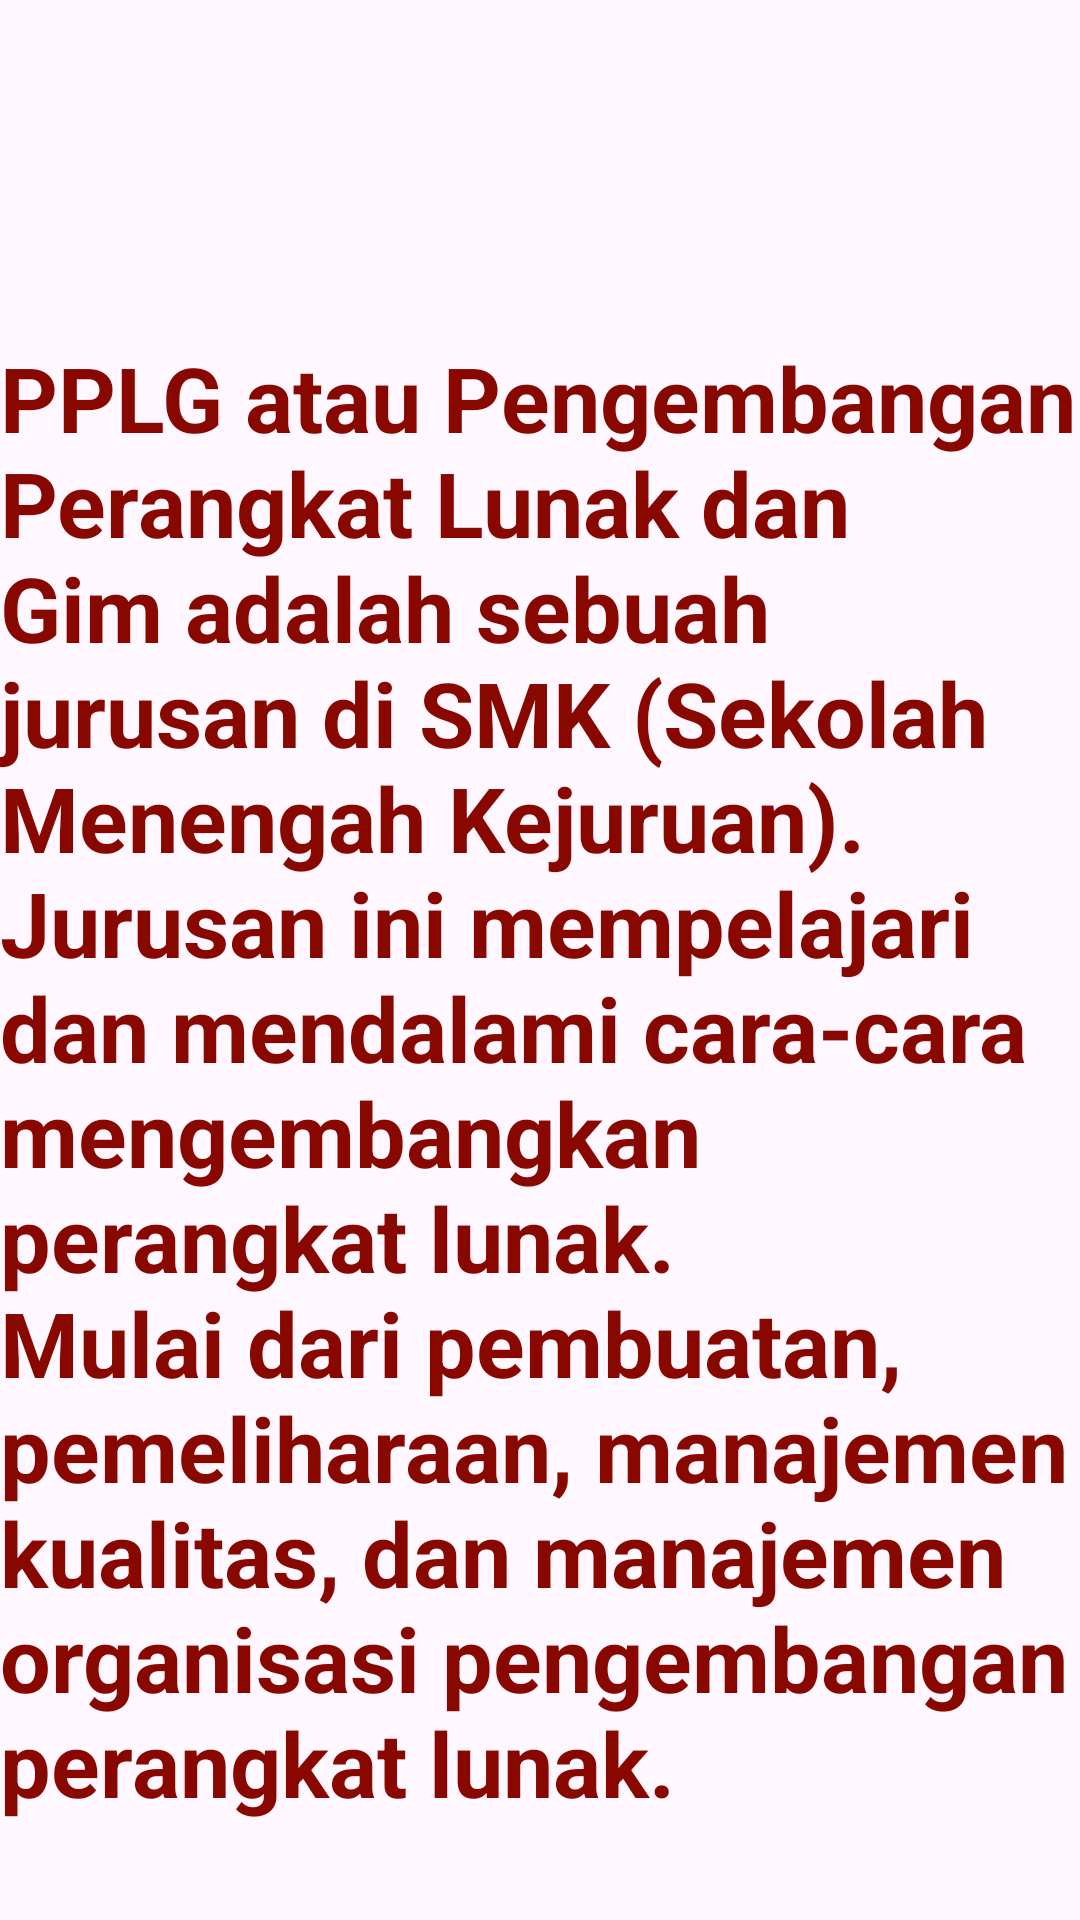

Android layout source for this screen:
<!-- AndroidManifest.xml: application theme Theme.TABVIEW -->
<!-- res/layout/fragment_red.xml -->
<?xml version="1.0" encoding="utf-8"?>
<FrameLayout xmlns:android="http://schemas.android.com/apk/res/android"
    xmlns:tools="http://schemas.android.com/tools"
    android:layout_width="match_parent"
    android:layout_height="match_parent"
    xmlns:app="http://schemas.android.com/apk/res-auto"
    tools:context=".Fragment_red">

 <androidx.constraintlayout.widget.ConstraintLayout
     android:layout_width="match_parent"
     android:layout_height="match_parent">

     <TextView
         android:layout_width="wrap_content"
         android:layout_height="wrap_content"
         android:text="PPLG atau Pengembangan Perangkat Lunak dan Gim adalah sebuah jurusan di SMK (Sekolah Menengah Kejuruan). Jurusan ini mempelajari dan mendalami cara-cara mengembangkan perangkat lunak. Mulai dari pembuatan, pemeliharaan, manajemen kualitas, dan manajemen organisasi pengembangan perangkat lunak.

"
         android:textColor="#880800"
         android:textSize="30sp"
         android:textStyle="bold"
         app:layout_constraintBottom_toBottomOf="parent"
         app:layout_constraintEnd_toEndOf="parent"
         app:layout_constraintHorizontal_bias="0.0"
         app:layout_constraintStart_toStartOf="parent"
         app:layout_constraintTop_toTopOf="parent"
         app:layout_constraintVertical_bias="0.777"
         tools:ignore="HardcodedText" />

     <ImageView
         android:id="@+id/imageView"
         android:layout_width="217dp"
         android:layout_height="175dp"
         android:layout_marginTop="32dp"
         android:src="@drawable/pplg"
         app:layout_constraintEnd_toEndOf="parent"
         app:layout_constraintStart_toStartOf="parent"
         app:layout_constraintTop_toTopOf="parent"
         tools:ignore="MissingConstraints" />

 </androidx.constraintlayout.widget.ConstraintLayout>

</FrameLayout>
<!-- resources referenced by this layout -->
<resources>
  <style name="Theme.TABVIEW" parent="Base.Theme.TABVIEW" />
  <style name="Base.Theme.TABVIEW" parent="Theme.Material3.DayNight.NoActionBar">
          
          
      </style>
</resources>
